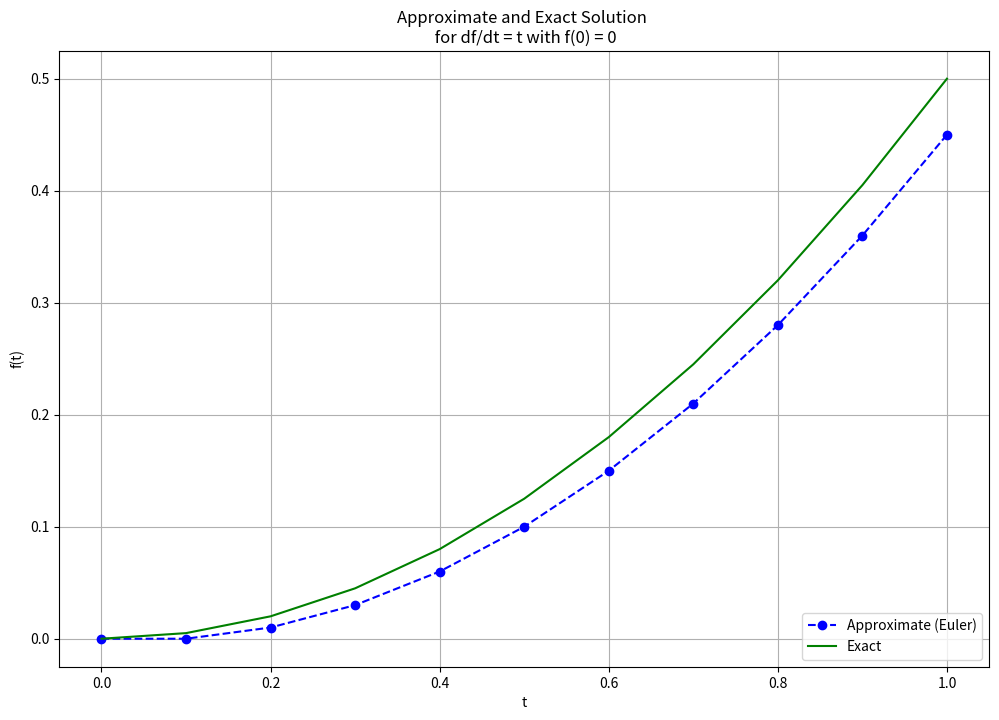

Write Python code to recreate this figure.
import numpy as np
import matplotlib.pyplot as plt

# ODE
f = lambda t, s: t

# Ukuran langkah
h = 0.1
t = np.arange(0, 1 + h, h)

# nilai awal: f(0) = 0
s0 = 0

# Array utk menyimpan hasil Euler
s = np.zeros(len(t))
s[0] = s0

# Metode Euler
for i in range(len(t) - 1):
    s[i + 1] = s[i] + h * f(t[i], s[i])

# Plot hasil Euler dan solusi eksak
plt.figure(figsize=(12, 8))
plt.plot(t, s, 'bo--', label='Approximate (Euler)') # Perbaikan di sini
plt.plot(t, 0.5 * t**2, 'g', label='Exact')
plt.title('Approximate and Exact Solution \n for df/dt = t with f(0) = 0')
plt.xlabel('t')
plt.ylabel('f(t)')
plt.grid()
plt.legend(loc='lower right')
plt.show()